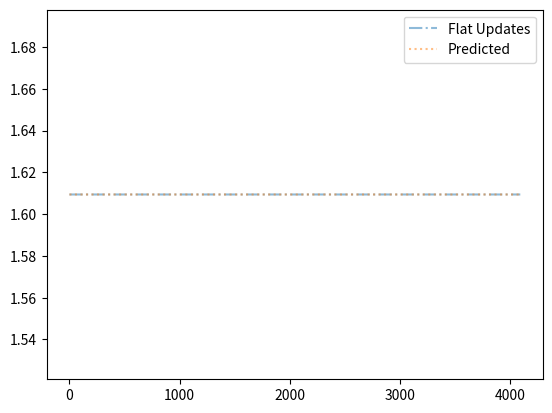

Here is the Python script that generated this plot:
#!/usr/bin/env python3

"""
    Example file to run an Experiment.
    Everything  is lowercase!!!

    TODO: Indexing into the right higher level 
    block will require indexing like CUDA! blockDim.x * blockidx.X + ThreadIdx.x

    # TODO: Color mapping of imshow of matplotlib through [this](https://matplotlib.org/3.1.0/api/_as_gen/matplotlib.pyplot.imshow.html)
"""

import numpy as np
import matplotlib.pyplot as plt
import pandas as pd
import matplotlib.animation


# Map creation and indexing functions
def colorarr():
    """
        Function to return the same color vectors as the df, but only through numpy indices.
        Indices:
            0 - house
            1 - pavement
            2 - grass
            3 - tree
            4 - vehicle
    """
    house = [0.921, 0.117, 0.137, 1.0]
    pavement = [0.662, 0.674, 0.647, 1.0]
    grass= [0.384, 0.976, 0.411, 1.0]
    tree = [0.164, 0.576, 0.219, 1.0]
    vehicle = [0.172, 0.533, 0.866, 1.0]
    return np.asarray([house, pavement, grass, tree, vehicle])

def fillmap_idx(gt, classlist, scenario=1):
    """
        Helper function to create the ground truth map, with the classlist indicies
        Indices:
            0 - house
            1 - pavement
            2 - grass
            3 - tree
            4 - vehicle
    """

    tree =      np.asarray([0, 0, 0, 1, 0])
    vehicle =   np.asarray([0, 0, 0, 0, 1])
    house =     np.asarray([1, 0, 0, 0, 0])
    pavement =  np.asarray([0, 1, 0, 0, 0])

    n = gt.shape[0]
    m = gt.shape[1]
    k = classlist.size
    gt = np.zeros((n,m,k))
    if scenario==1:
        # Divide columns into 4 sections
        fourth = m//4

        # First: Everything is grass
        gt[...,2] = 1
        # second fourth is "pavement"
        gt[:,1*fourth+1:2*fourth,:] = pavement

        # in Fourth fourth, divide rows into 8 block
        eigth = n//8
        for i in range(eigth):
            if i%2==0:
                # Put houses into the even blocks
                r_idx = i*eigth
                gt[r_idx:r_idx+eigth,3*fourth:3*fourth+3,:] = house
        
        # In third block, put a few trees there
        x = np.asarray(range(0,n,5))
        gt[x,2*fourth+3,:] = tree

        # In second Block, put two vehicles there
        quat = m//4
        gt[quat:quat+3,fourth+int(0.5*fourth)-2:fourth+int(0.5*fourth),:] = vehicle
        gt[2*quat:2*quat+3,fourth+int(0.5*fourth)+1:fourth+int(0.5*fourth)+3,:] = vehicle
    
    return gt

def vis_idx_map(gtmap, carr):
    """
        Function to turn a one-hot vector map into something displayable by imshow.
        Indices:
            0 - house
            1 - pavement
            2 - grass
            3 - tree
            4 - vehicle
    """
    outmap = np.zeros((gtmap.shape[0], gtmap.shape[1], 4))
    for i in range(outmap.shape[0]):
        for j in range(outmap.shape[1]):
            outmap[i,j,:] = carr[np.nonzero(gtmap[i,j])]

    return outmap
    # Alternative one-liner, not tested
    # outmap[...-1]=carr[np.nonzero(gtmap)]

def lookupColorFromPosterior(carr, post):
    """
        Carr is an array with the appropriate color codes, Post a 3-dim. array with the posterior probabilities over the classes
        for each 2-dim cell
    """     
    col = np.empty((post.shape[0], post.shape[1], 4))
    idxmax = np.asarray(np.unravel_index(np.argmax(post, axis=2), post.shape))[2]
    for i in range(idxmax.shape[0]):
        for j in range(idxmax.shape[1]):
            col[i,j] = carr[idxmax[i,j]]
    # alternative: col = cdf[classlist[np.argmax(post, axis=2)]]
    return col
    
def get_map_counts(map1):
    """
        Function to return the (relative) counts of each class available in the map.
        For evaluation with priors
        Requires a 3D map, where the 3rd dimension is a vector of 0s and ones and it counts the 1s
    """
    n_cells = map1.shape[0] * map1.shape[1]
    out = np.count_nonzero(map1, axis=(0,1)) / n_cells
    return out

# Sampling Functions
def observation_probabilities(classlist, maxim=0.8):
    """
        Returns an array with the observation probabilities for each class.
        The observation probabilities are calculated using maxim as p(z|q) and a uniform distribution over all other values
    """

    num_classes = classlist.size
    conf_probab = (1.0-maxim)/(num_classes-1)
    arr = np.empty([num_classes, num_classes])
    np.fill_diagonal(arr, maxim)
    off_diag = np.where(~np.eye(num_classes,dtype=bool))
    arr[off_diag] = conf_probab
    return arr

def makeObs(gt, obs_probab, classlist):
    """
        Returns an observation based on the Ground truth and the Observation probability
    """

    obs = np.empty((gt.shape[0], gt.shape[1]), dtype='object')
    for i in range(gt.shape[0]):
        for j in range(gt.shape[1]):
            cl_name = gt[i,j]
            prob = obs_probab.loc[cl_name,:]
            obs[i,j] = np.random.choice(classlist, p=prob.to_numpy())
    return obs

def gensampleidx(gt, obs_probab):
    """
        generates an index with probability proportional to the row in obs_probab
        TODO: turn this into a numpy-esque programming thing
    """
    sam = np.arange(gt.shape[2])
    samples = np.zeros((gt.shape[0], gt.shape[1]))
    for i in range(gt.shape[0]):
        for j in range(gt.shape[1]):    
            idx = np.nonzero(gt[i,j])
            p = obs_prob[idx] 
            samples[i,j] = np.random.choice(sam, p=p[0])
    return samples.astype(np.int)

# Prediction Functions
def pred_flat(fut_states, alpha=0.5):
    """
        Function to do a flat prediction. See File "bayes-discr-1D.py" in folder ../tmp for details
    """

    # find out how many cells still have a uniform prior
    num_states = fut_states.shape[2]
    unif_list = []
    alr_obs_list = []
    unif_vec = np.ones(num_states, dtype=float)/num_states
    for i in range(fut_states.shape[0]):
        for j in range(fut_states.shape[1]):
            fut_state = fut_states[i,j]
            # if the vector is uniform: 
            if np.array_equal(unif_vec, fut_state):
                unif_list.append(tuple([i,j]))
            else:
                alr_obs_list.append(tuple([i,j]))
    # unif_ct is now the amount of cells that still have a uniform prior
    map_size = fut_states.shape[0] * fut_states.shape[1]
    unif_ct = len(unif_list)
    rel_unif = unif_ct/map_size
    # if the relative amount of uniform cells is small, the weight of the prior is small
    new_pr = np.copy(fut_states)
    unif_list = np.asarray(unif_list)
    alr_obs_list = np.asarray(alr_obs_list)
    n_vec = np.zeros(num_states)
    for o_val in alr_obs_list:
        new_val = fut_states[o_val[0], o_val[1]]
        n_vec += (1.0/len(alr_obs_list)) * new_val.astype(float)
    # old_states = fut_states[alr_obs_list]
    # new_states = fut_states[unif_list]
    # new_pr[alr_obs_list] = fut_states[alr_obs_list]
    for upd_wp in unif_list:
        # Find way to update this
        new_pr[upd_wp[0], upd_wp[1]] = (1.0-alpha) * new_pr[upd_wp[0], upd_wp[1]] + alpha*n_vec
    
    return new_pr

def pred_dir(fut_states):
    """
        A more informed version to predict the states of the next cell, using the dirichlet alpha values
        See "bayes-discr-1D.py" in folder ../tmp for details
        inverse indexing following this example: https://stackoverflow.com/questions/25330959/how-to-select-inverse-of-indexes-of-a-numpy-array
    """
    num_states = fut_states.shape[2]
    num_cells = fut_states.shape[0] * fut_states.shape[1]
    test_vec = np.ones(num_states)
    # n_obs_cells = np.logical_and.reduce(fut_states == test_vec, axis = -1).nonzero()
    # x = np.array_equal(fut_states, test_vec)
    n_obs_cells = np.all(np.isin(fut_states, test_vec), axis=-1).nonzero()
    obs_cells = np.invert(np.all(np.isin(fut_states, test_vec), axis=-1)).nonzero()
    # _z = np.isin(fut_states, test_vec)
    # n_obs_cells = np.transpose(np.all(_z,axis=2).nonzero())    
    # obs_cells = np.transpose(np.all(~_z, axis=2).nonzero())
    x = fut_states[obs_cells].sum(axis=0) / len(obs_cells)
    _x = fut_states[n_obs_cells].sum(axis=0) / len(n_obs_cells)
    r_obs = len(obs_cells) / num_cells          # This is the lam mixing parameter 
    pred_states = r_obs * x + (1-r_obs) * _x
    fut_states[n_obs_cells,-1] = pred_states
    return fut_states

def assign_prior(map1, areadist_vec, area_class_mat):
    """
        function to assign a more informed prior - sum over the assumed distribution of areas multiplied by the observation probability of that class
        p(t|u) = p(u|t) * p(t) / p(t) || with p(t) = sum(p(u|t) p(t))
    """
    vec = areadist_vec.T @ area_class_mat
    map1[...,:] = vec
    return map1

# Updating Functions:
def updateMap(x_min, x_max, y_min, y_max, posterior, lmap):
    """
        Function that takes the new probabilities with the observations and the original maps and update the function on the right indices
    """
    lmap[x_min:x_max, y_min:y_max] = posterior

def updateprobab(obs, obs_probab, prior):
    """
        Prior: Prior probabilities over the map elements:
        obs: Observation made
        obs_probab: probability of making the observations
        Returns: posterior over the map
    """
    # Prior is a 3D array
    post = np.empty_like(prior)
    for i in range(obs.shape[0]):
        for j in range(obs.shape[1]):
            pr = prior[i,j]
            # TODO: Adapt this line!
            vec = obs_probab[obs[i,j]]
            po = vec*pr
            po = po/po.sum()
            post[i,j] = po

    return post

def updateDir(obs, prior):
    """
        Function to update the Dirichlet distribution for an array
    """
    for i in range(obs.shape[0]):
        for j in range(obs.shape[1]):
            prior[i,j,obs[i,j].astype(int)] += 1
    return prior
    # Alternative:
    # prior[...,obs[i,j]]+=1

# Path Planning Functions
def retrieveVisibleFields(wp, fov=1):
    """
        Retrieves the indices of visible fields from the given [x, y] index of the UAV.
        Use the fov + in each direction. Assumes index 0,0 to be the corner between 0,0 and 1,1! 
    """

    x_min = wp[0]-fov+1
    x_max = wp[0]+fov+1
    y_min = wp[1]-fov+1
    y_max = wp[1]+fov+1
    # x_vals = np.arange(wp[0]-fov+1, wp[0]+fov+1)
    # y_vals = np.arange(wp[1]-fov+1, wp[1]+fov+1)
    return x_min, x_max, y_min, y_max
   
def getpattern(x_max, y_max, fov=1):
    """
        Function to return the pattern the agent will be moving. The agent sees x,y+fov and -fov+1  
        TODO: Invert the order here
    """
    pattern = []
    for i in range(fov-1, y_max-fov, fov):
        if i%2==0:
            for j in range(fov-1, x_max-fov+1, fov):
                next_wp = tuple([i,j])
                pattern.append(next_wp)
        else:
            for j in range(x_max-fov-1, fov-2, fov*-1):
                next_wp = tuple([i,j])
                pattern.append(next_wp)

    # Desired output: List of the form: [0,0], [1,0], [2, 0]
    return np.asarray(pattern)

# Evaluation
def cross_entropy(vec_true, vec_pred):
    """
        cross entropy loss for a single element. Following the definition of:
        https://youtu.be/ErfnhcEV1O8?t=579
    """
    return np.sum(vec_true*np.log(vec_pred)) * (-1.0)

# Dirichlet functions
def dirichlet_mode(vec_a):
    """
        Calculation of the mode of the dirichlet, coming from Wikipedia
    """
    mode = np.zeros_like(vec_a)
    a0 = vec_a.sum()
    k = vec_a.size
    mode = (vec_a - 1) / (a0 - k)
    return mode

def dirichlet_expected(vec_a):
    """
        Expected value of the dirichlet distribution - coming from Wikipedia
    """
    return vec_a / vec_a.sum()

# Testing functions
def testonehot():
    """
        Just to test if the one-hot representation for displaying works
    """
    carr = colorarr()
    n1 = m1 = max_map_size = 64
    classlist = np.asarray(["house", "pavement", "grass", "tree", "vehicle"])
    gtmap = np.empty((n1,m1))
    gtmap = fillmap_idx(gtmap, classlist)
    img = vis_idx_map(gtmap, carr)
    fig = plt.figure()
    ax = fig.gca()
    ax.imshow(img)
    plt.show()


if __name__=="__main__":

    #### Section 1 - Setup work
    carr = colorarr()
    max_map_size = 64
    n1 = m1 = max_map_size
    fov = 1

    # First Level map
    classlist = np.asarray(["house", "pavement", "grass", "tree", "vehicle"])
    gtmap=np.empty((n1,m1))
    gtmap = fillmap_idx(gtmap, classlist)

    # Maps that are used for predictions:
    dirmap = np.ones_like(gtmap)
    predmap = dirmap / gtmap.shape[2]
    flatmap = np.copy(predmap)   

    # Maps that are used for visualisation
    gt_vis = vis_idx_map(gtmap, carr)
    dirmap_vis = np.ones_like(gt_vis)
    map_vis = np.copy(dirmap_vis)
    pred_vis = np.copy(dirmap_vis)
       
    # Observation probabilites and waypoints
    obs_prob = observation_probabilities(classlist)
    wps = getpattern(n1, m1, fov)      # Flight pattern

    # SECTION 2: Visualisation prelims
    fig, axes = plt.subplots(2, 2)
    t1 = "Ground Truth Map"
    t2 = "Reconstructed Map"
    t3 = "Prediction Map"
    t4 = "Dirichlet Map"
    axes[0,0].title.set_text(t1)
    axes[0,1].title.set_text(t2)
    axes[1,0].title.set_text(t3)
    axes[1,1].title.set_text(t4)

    # for i in range(wps.shape[0]-1):
    def animate(i):
        # indices that are currently visible
        x_min, x_max, y_min, y_max = retrieveVisibleFields(wps[i], fov=fov)
        gt = gtmap[x_min:x_max, y_min:y_max]    #  Ground Truth area
        obs = gensampleidx(gt, obs_prob)        # make Observations

        # Getting the priors for the maps        
        pr_flat = flatmap[x_min:x_max, y_min:y_max,:]
        pr_dir = dirmap[x_min:x_max, y_min:y_max,:]
        pr_pred = predmap[x_min:x_max, y_min:y_max,:]

        # Update the probabilities
        post_flat = updateprobab(obs, obs_prob, pr_flat)
        post_pred = updateprobab(obs, obs_prob, pr_pred)
        post_dir =  updateDir(obs, pr_dir) 

        # Re-incorporate the information into the map
        flatmap[x_min:x_max, y_min:y_max] = post_flat
        predmap[x_min:x_max, y_min:y_max] = post_pred
        dirmap[x_min:x_max, y_min:y_max] = post_dir

        # Predict the next step
        xmin_pred, xmax_pred, ymin_pred, ymax_pred = retrieveVisibleFields(wps[i+1], fov=fov)
        fustates = predmap[xmin_pred:xmax_pred, ymin_pred:ymax_pred]
        fustates_dir = dirmap[xmin_pred:xmax_pred, ymin_pred:ymax_pred]
        nst_pred = pred_flat(fustates)
        nst_dir = pred_dir(fustates_dir)

        # Re-incorporate prediction-values into the map 
        predmap[xmin_pred:xmax_pred, ymin_pred:ymax_pred] = nst_pred
        dirmap[xmin_pred:xmax_pred, ymin_pred:ymax_pred] = nst_dir

        # Do the visibility lookup
        post_vis = lookupColorFromPosterior(carr, post_flat)
        map_vis[x_min:x_max, y_min:y_max] = post_vis
        post_pred_vis = lookupColorFromPosterior(carr, post_pred)
        pred_vis[x_min:x_max, y_min:y_max] = post_pred_vis
        post_dir_vis = lookupColorFromPosterior(carr, post_dir)
        dirmap_vis[x_min:x_max, y_min:y_max] = post_dir_vis

        # # Plotting section
        axes[0,0].clear()
        axes[0,0].imshow(gt_vis)
        axes[0,0].set(title=t1)
        axes[0,1].clear()
        axes[0,1].imshow(map_vis)
        axes[0,1].scatter(wps[i,1], wps[i,0], s=20, c='red', marker='x')
        axes[0,1].set(title=t2+" Waypoint: {}, at x: {}, y: {}".format(i, wps[i,1], wps[i,0]))
        # axes[1].scatter(wps[0:i,1], wps[0:i,0], s=15, c='blue', marker='x')
        # axes[1].scatter(wps[i+1:-1,1], wps[i+1:-1,0], s=15, c='black', marker='x')
        # Plotting the predicted classes
        axes[1,0].clear()
        axes[1,0].imshow(pred_vis)
        axes[1,0].set(title=t3)
        axes[1,1].clear()
        axes[1,1].imshow(dirmap_vis)
        axes[1,1].set(title=t4)

    ani = matplotlib.animation.FuncAnimation(fig, animate, frames=wps.shape[0]-1, interval=10, repeat=False)
    plt.show()        

    # Setting up the entropy arrays
    dir_mode = np.ones_like(gtmap)
    dir_exp = np.ones_like(gtmap)
    
    dir_e_e = np.zeros((gtmap.shape[0], gtmap.shape[1]))
    dir_m_e = np.copy(dir_e_e)
    pred_e = np.copy(dir_e_e)
    flat_e = np.copy(dir_e_e)
    
    # Looping over all map elements
    for i in range(gtmap.shape[0]):
        for j in range(gtmap.shape[1]):
            dir_mode[i,j] = dirichlet_mode(dirmap[i,j,:])
            dir_exp[i,j] = dirichlet_expected(dirmap[i,j,:])

            # getting the Ground truth vector for the entropy
            gt = gtmap[i,j,:]
            dir_e_e[i,j] = cross_entropy(gt, dir_exp[i,j,:])
            dir_m_e[i,j] = cross_entropy(gt, dir_mode[i,j,:])
            pred_e[i,j] = cross_entropy(gt, predmap[i,j,:])
            flat_e[i,j] = cross_entropy(gt, flatmap[i,j,:])

    # Plotting the cross-entropy
    fig2 = plt.figure()
    ax = fig2.gca()
    x = np.arange(flat_e.shape[0] * flat_e.shape[1])
    # ax.plot(x, dir_e_e.flatten(), alpha=0.5, label="Dirichlet Expected")
    # ax.plot(x, dir_m_e.flatten(), '--', alpha=0.5, label="Dirichlet Mode")
    ax.plot(x, flat_e.flatten(), '-.', alpha=0.5, label="Flat Updates")
    ax.plot(x, pred_e.flatten(), ':', alpha=0.5, label="Predicted")
    ax.legend()
    # for i in range(max_map_size):
    #     plt.axvline(i * max_map_size, ls='--')
    plt.show()

    print("Test Done")